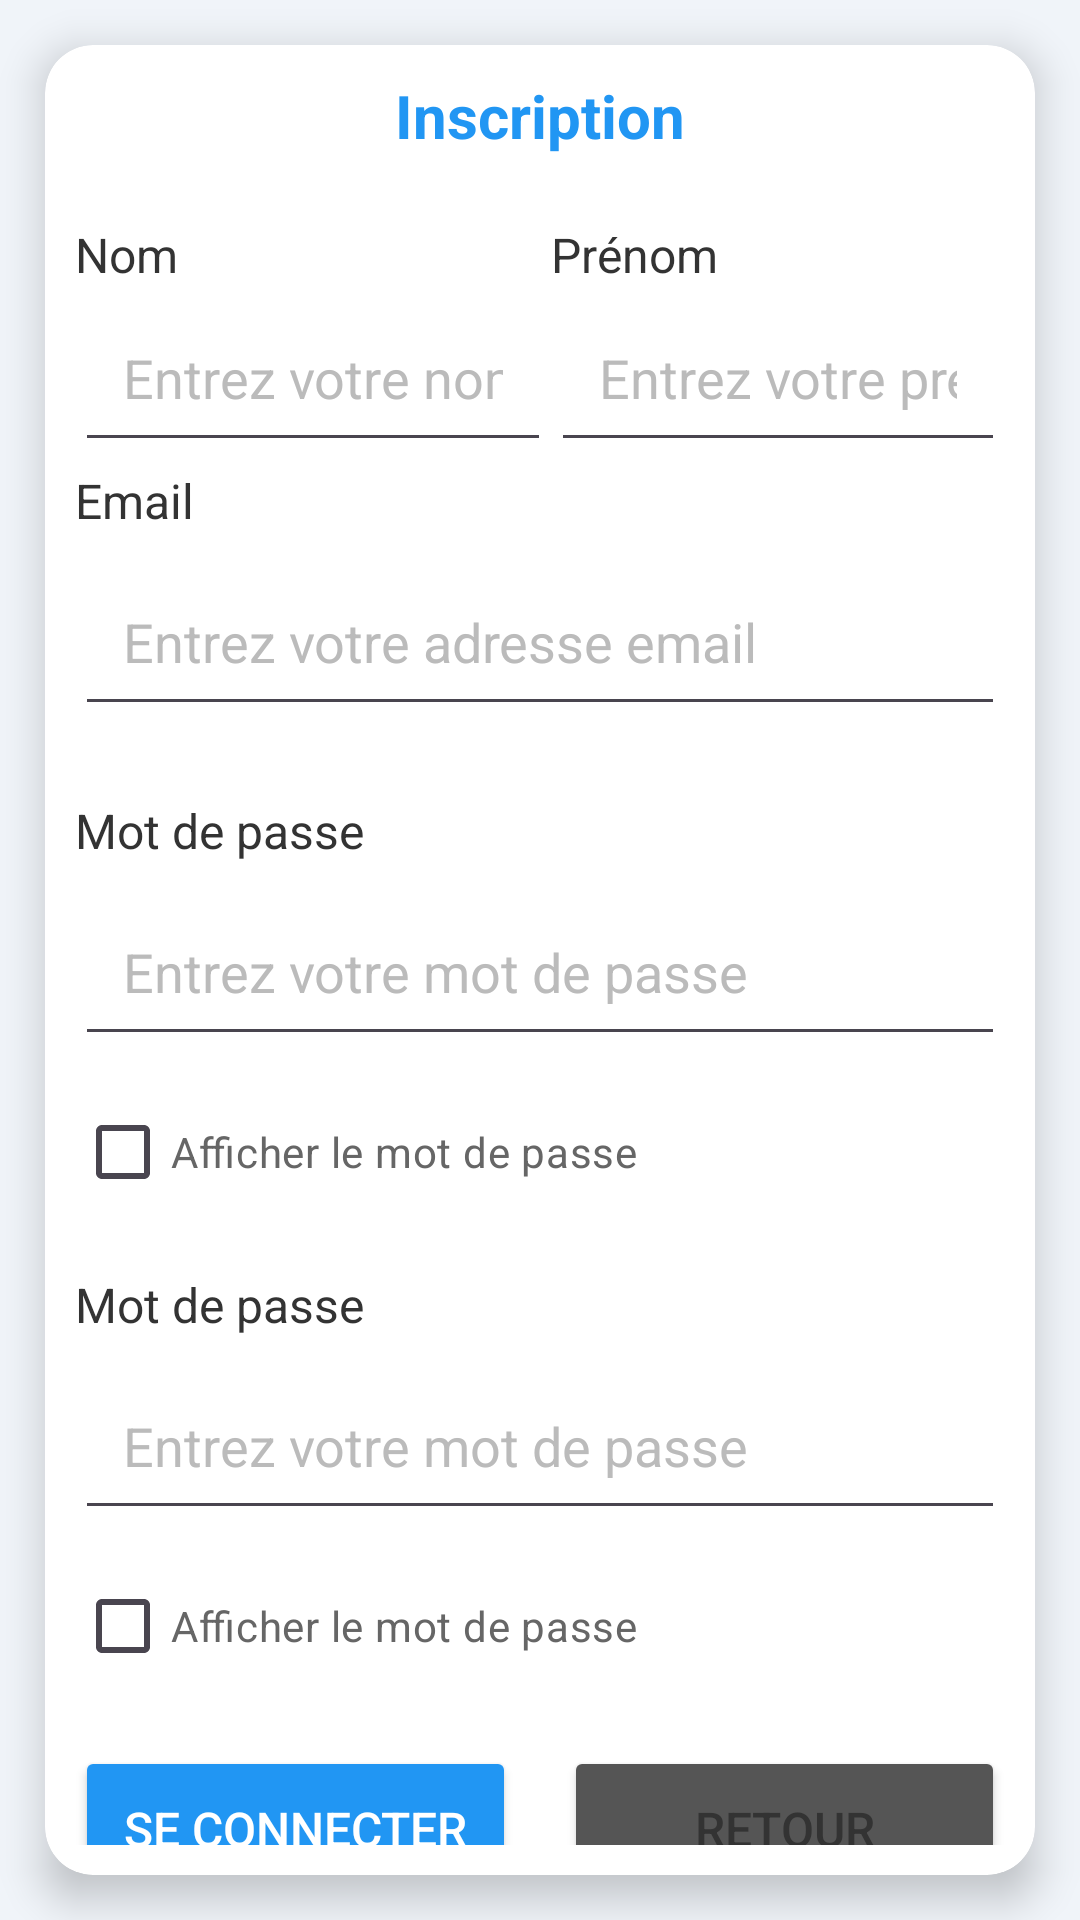

Here is an Android app screen rendered from its layout file. Give the layout XML and the strings, colors and styles it references.
<!-- AndroidManifest.xml: application theme Theme.VenteOnline -->
<!-- res/layout/activity_register.xml -->
<?xml version="1.0" encoding="utf-8"?>
<RelativeLayout xmlns:android="http://schemas.android.com/apk/res/android"
    xmlns:tools="http://schemas.android.com/tools"
    xmlns:app="http://schemas.android.com/apk/res-auto"
    android:id="@+id/main"
    android:background="#F0F4F9"
    android:layout_width="match_parent"
    android:layout_height="match_parent"
    tools:context=".RegisterActivity">

    <androidx.cardview.widget.CardView
        android:layout_width="match_parent"
        android:layout_height="wrap_content"
        android:layout_centerInParent="true"
        android:layout_margin="15dp"
        app:cardCornerRadius="16dp"
        app:cardElevation="8dp">
        <LinearLayout
            android:layout_width="match_parent"
            android:layout_height="wrap_content"
            android:orientation="vertical"
            android:padding="10dp">
            <TextView
                android:layout_width="match_parent"
                android:layout_height="wrap_content"
                android:layout_marginBottom="10dp"
                android:gravity="center"
                android:text="Inscription"
                android:textColor="#2196F3"
                android:textSize="20sp"
                android:textStyle="bold" />
            <RelativeLayout
                android:layout_width="match_parent"
                android:layout_height="wrap_content"
                android:layout_marginTop="12dp"
                >
                <LinearLayout
                    android:id="@+id/firstLayout"
                    android:layout_width="77pt"
                    android:layout_height="wrap_content"
                    android:orientation="vertical">

                    <TextView
                        android:layout_width="wrap_content"
                        android:layout_height="wrap_content"
                        android:layout_marginBottom="2dp"
                        android:text="Nom"
                        android:textColor="#333333"
                        android:textSize="16sp" />

                    <EditText
                        android:id="@+id/name"
                        android:layout_width="match_parent"
                        android:layout_height="wrap_content"
                        android:layout_marginBottom="2dp"
                        android:hint="Entrez votre nom"
                        android:inputType="textEmailAddress"
                        android:padding="16dp"
                        android:textColorHint="#BBBBBB" />
                </LinearLayout>
                <LinearLayout
                    android:layout_width="200dp"
                    android:layout_height="wrap_content"
                    android:layout_toRightOf="@+id/firstLayout"
                    android:orientation="vertical"
                    >
                    <TextView
                        android:layout_width="wrap_content"
                        android:layout_height="wrap_content"
                        android:text="Prénom"
                        android:textColor="#333333"
                        android:textSize="16sp"
                        android:layout_marginBottom="2dp" />

                    <EditText
                        android:id="@+id/username"
                        android:layout_width="match_parent"
                        android:layout_height="wrap_content"
                        android:hint="Entrez votre prénom"
                        android:inputType="textEmailAddress"
                        android:padding="16dp"
                        android:textColorHint="#BBBBBB"
                         />
                </LinearLayout>
            </RelativeLayout>

            <TextView
                android:layout_width="wrap_content"
                android:layout_height="wrap_content"
                android:text="Email"
                android:textColor="#333333"
                android:textSize="16sp"
                android:layout_marginBottom="8dp" />

            <EditText
                android:id="@+id/email"
                android:layout_width="match_parent"
                android:layout_height="wrap_content"
                android:hint="Entrez votre adresse email"
                android:inputType="textEmailAddress"
                android:padding="16dp"
                android:textColorHint="#BBBBBB"
                android:layout_marginBottom="24dp" />

            <TextView
                android:layout_width="wrap_content"
                android:layout_height="wrap_content"
                android:text="Mot de passe"
                android:textColor="#333333"
                android:textSize="16sp"
                android:layout_marginBottom="8dp" />

            <EditText
                android:id="@+id/password"
                android:layout_width="match_parent"
                android:layout_height="wrap_content"
                android:hint="Entrez votre mot de passe"
                android:inputType="textPassword"
                android:padding="16dp"
                android:textColorHint="#BBBBBB"
                android:layout_marginBottom="8dp" />

            <CheckBox
                android:id="@+id/checkBoxShowPassword"
                android:layout_width="wrap_content"
                android:layout_height="wrap_content"
                android:text="Afficher le mot de passe"
                android:textColor="#666666"
                android:textSize="14sp"
                android:layout_marginBottom="16dp" />
            <TextView
                android:layout_width="wrap_content"
                android:layout_height="wrap_content"
                android:text="Mot de passe"
                android:textColor="#333333"
                android:textSize="16sp"
                android:layout_marginBottom="8dp" />

            <EditText
                android:id="@+id/passwordvalid"
                android:layout_width="match_parent"
                android:layout_height="wrap_content"
                android:hint="Entrez votre mot de passe"
                android:inputType="textPassword"
                android:padding="16dp"
                android:textColorHint="#BBBBBB"
                android:layout_marginBottom="8dp" />

            <CheckBox
                android:id="@+id/checkBoxShowPassword2"
                android:layout_width="wrap_content"
                android:layout_height="wrap_content"
                android:text="Afficher le mot de passe"
                android:textColor="#666666"
                android:textSize="14sp"
                android:layout_marginBottom="16dp" />

            <LinearLayout
                android:layout_width="match_parent"
                android:layout_height="wrap_content"
                android:orientation="horizontal">

                <Button
                    android:id="@+id/buttonRegister"
                    android:layout_width="0dp"
                    android:layout_height="55dp"
                    android:layout_weight="1"
                    android:backgroundTint="#2196F3"
                    android:text="Se connecter"
                    android:textColor="#FFFFFF"
                    android:textSize="16sp"
                    android:layout_marginEnd="8dp" />

                <Button
                    android:id="@+id/buttonCancel"
                    android:layout_width="0dp"
                    android:layout_height="55dp"
                    android:layout_weight="1"
                    android:backgroundTint="#555"
                    android:text="Retour"
                    android:textColor="#333333"
                    android:textSize="16sp"
                    android:layout_marginStart="8dp" />
            </LinearLayout>
        </LinearLayout>
    </androidx.cardview.widget.CardView>



</RelativeLayout>
<!-- resources referenced by this layout -->
<resources>
  <style name="Theme.VenteOnline" parent="Base.Theme.VenteOnline" />
  <style name="Base.Theme.VenteOnline" parent="Theme.Material3.DayNight.NoActionBar">
          
          
      </style>
</resources>
